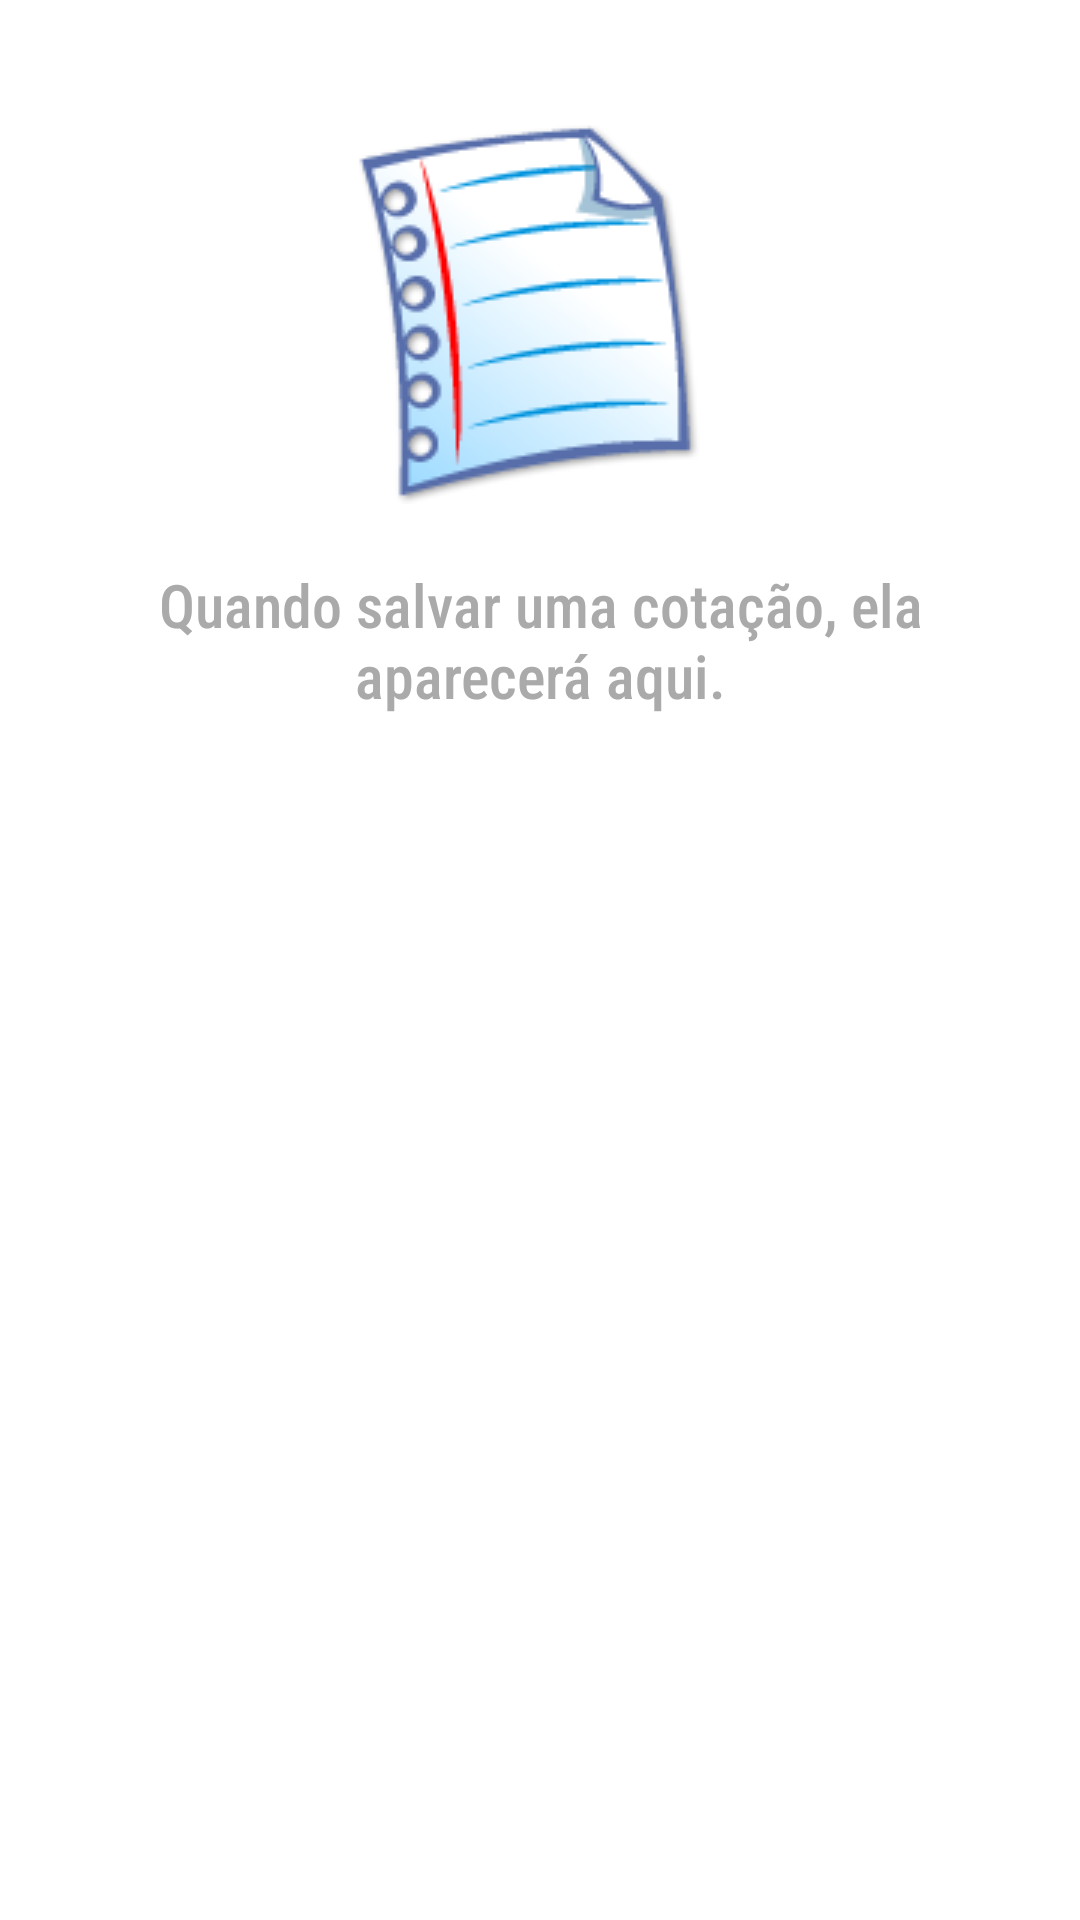

Layout XML and referenced resources for this Android screen:
<!-- AndroidManifest.xml: application theme Theme.ConversorDeMoedas -->
<!-- res/layout/no_list.xml -->
<?xml version="1.0" encoding="utf-8"?>
<LinearLayout
    xmlns:android="http://schemas.android.com/apk/res/android"
    xmlns:app="http://schemas.android.com/apk/res-auto"
    android:id="@+id/import_no_list"
    android:orientation="vertical"
    android:layout_width="match_parent"
    android:layout_height="match_parent">

    <TextView
        android:id="@+id/text_no_message"
        android:layout_width="match_parent"
        android:layout_height="wrap_content"
        android:padding="10dp"
        android:layout_margin="30dp"
        android:gravity="center"
        android:fontFamily="sans-serif-condensed-medium"
        android:textColor="@android:color/darker_gray"
        android:textSize="20sp"
        android:text="@string/text_info_no_list"
        app:drawableTopCompat="@drawable/empty_list_image"
        android:drawablePadding="20dp"/>

</LinearLayout>
<!-- resources referenced by this layout -->
<resources>
  <!-- drawable empty_list_image: png bitmap (drawable, 10830 bytes) -->
  <string name="text_info_no_list">Quando salvar uma cotação, ela aparecerá aqui.</string>
  <style name="Theme.ConversorDeMoedas" parent="Theme.MaterialComponents.Light.NoActionBar">
          
          <item name="colorPrimary">@android:color/black</item>
          <item name="colorPrimaryVariant">#FEFCFD</item>
          <item name="colorOnPrimary">@color/white</item>
          
          <item name="colorSecondary">@color/teal_200</item>
          <item name="colorSecondaryVariant">@color/teal_700</item>
          <item name="colorOnSecondary">@color/black</item>
          
          <item name="android:statusBarColor" tools:targetApi="l">@color/black</item>
          
  
      </style>
  <!-- not gathered from this repository: default colours our renderer supplied (Android Studio template values) -->
  <color name="teal_200">#FF03DAC5</color>
  <color name="teal_700">#FF018786</color>
  <color name="black">#FF000000</color>
  <color name="white">#FFFFFFFF</color>
</resources>
